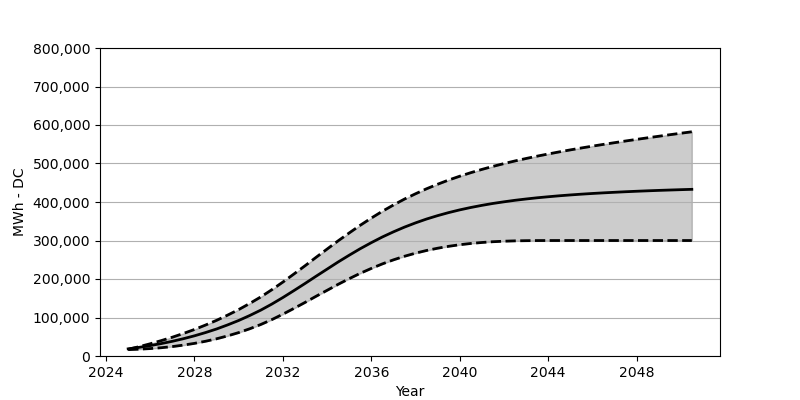

Data behind this chart, as committed beside it:
Date, Low, Base, High
2025-01, 16576, 18566, 17381
2025-07, 17669, 22473, 24257
2026-01, 19298, 27071, 31813
2026-07, 21494, 32266, 39988
2027-01, 24473, 38215, 48853
2027-07, 28236, 44864, 58492
2028-01, 32802, 52410, 68914
2028-07, 38256, 60842, 80357
2029-01, 44730, 70203, 92686
2029-07, 52214, 80707, 106129
2030-01, 60832, 92274, 120613
2030-07, 70677, 105057, 136406
2031-01, 81852, 119190, 153487
2031-07, 94418, 134756, 172033
2032-01, 108654, 151889, 192063
2032-07, 123612, 169837, 212969
2033-01, 139168, 188351, 234411
2033-07, 155023, 207062, 256163
2034-01, 170662, 225731, 277852
2034-07, 186114, 244132, 299057
2035-01, 200877, 261822, 319695
2035-07, 214732, 278615, 339488
2036-01, 227494, 294418, 358281
2036-07, 239225, 309129, 375930
2037-01, 249771, 322530, 392280
2037-07, 259018, 334715, 407536
2038-01, 267152, 345808, 421453
2038-07, 274059, 355745, 434350
2039-01, 279955, 364611, 446194
2039-07, 284903, 372456, 457039
2040-01, 289006, 379538, 466987
2040-07, 292264, 385744, 476162
2041-01, 294841, 391269, 484667
2041-07, 296810, 396207, 492491
2042-01, 298171, 400485, 499779
2042-07, 299068, 404413, 506635
2043-01, 299562, 407815, 513026
2043-07, 299841, 410918, 519046
2044-01, 299913, 413608, 524727
2044-07, 299944, 416113, 530149
2045-01, 299944, 418330, 535355
2045-07, 299944, 420330, 540293
2046-01, 299944, 422144, 545076
2046-07, 299944, 423752, 549653
2047-01, 299944, 425237, 554076
2047-07, 299944, 426639, 558426
2048-01, 299944, 427896, 562642
2048-07, 299944, 429051, 566745
2049-01, 299944, 430133, 570776
2049-07, 299944, 431092, 574724
2050-01, 299944, 432030, 578610
2050-07, 299944, 432886, 582383
